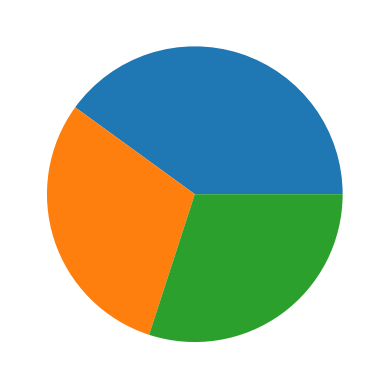

Reproduce this figure in Python.
# Display
# Pie Chart for different parameters study
import matplotlib.pyplot as plt
import numpy as np

y = np.array([40, 30, 30,])

plt.pie(y)
plt.show()
